Run: headless pygame with SDL's dummy video driver; simulated clock (each Clock.tick advances the game by its frame time, no real sleeping); random seed 0; keys injected as events and as key.get_pressed() state; no mouse input; restart key R tapped at the start of phases 3 and 4.
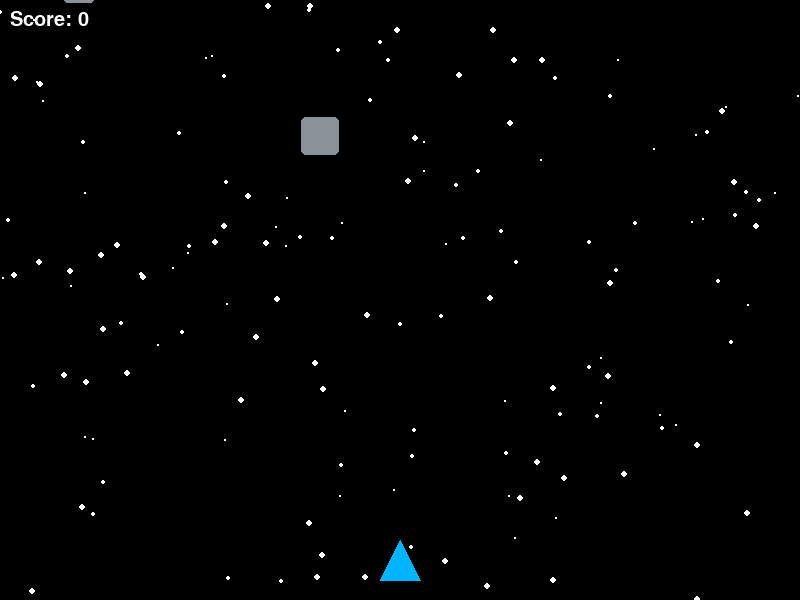
Frame 1 of 4 · flips 1–60 · no input
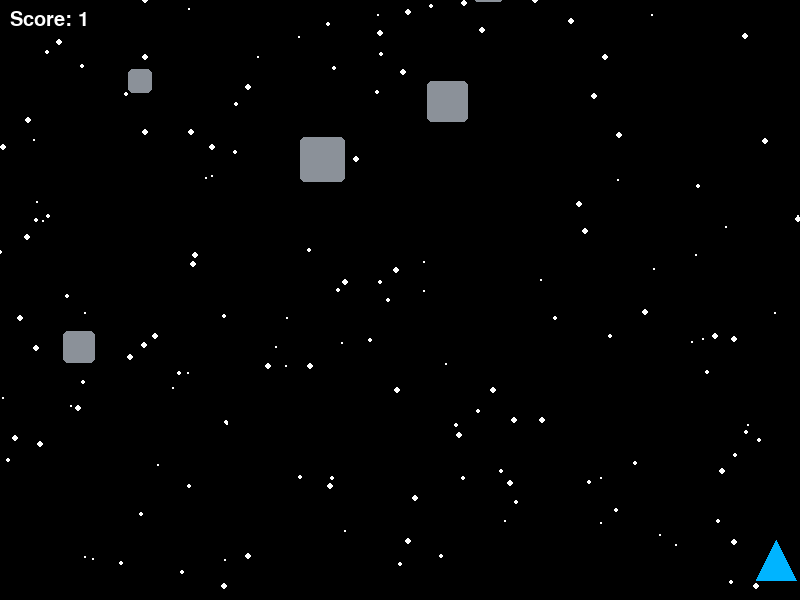
Frame 2 of 4 · flips 61–180 · tapped SPACE, RETURN · held RIGHT (→), D
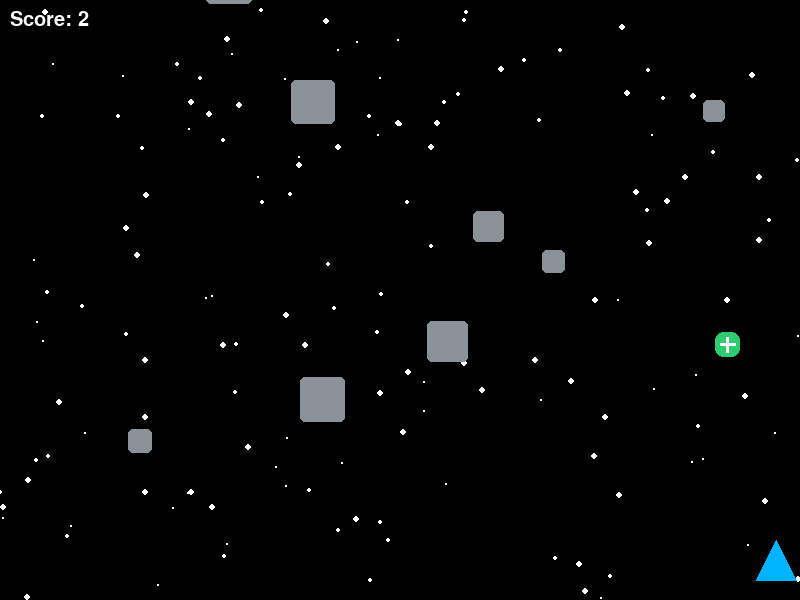
Frame 3 of 4 · flips 181–300 · tapped R · held DOWN (↓), S
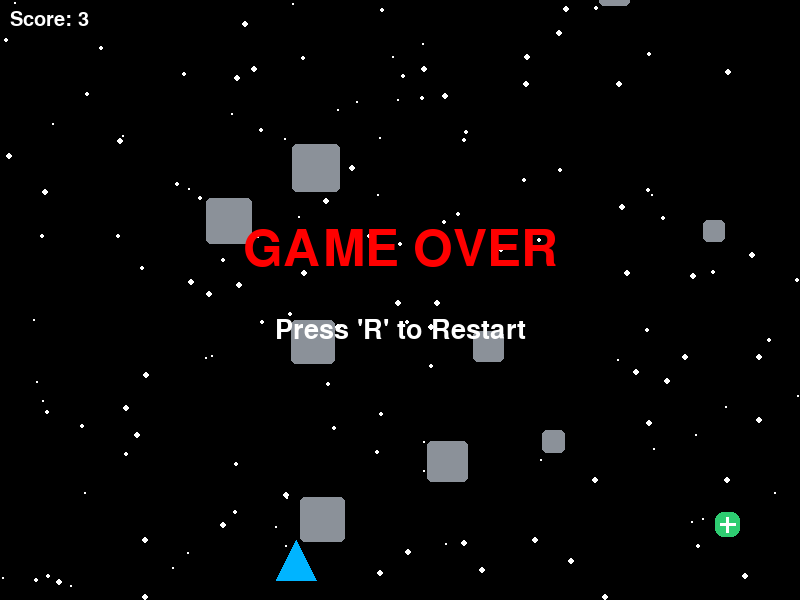
Frame 4 of 4 · flips 301–420 · tapped R · held LEFT (←), A, UP (↑), W

The pygame program that drew these frames:

# astro_dodger.py
# A top-down space-themed dodging game.

import pygame
import random

# --- Initialization ---
pygame.init()
pygame.font.init()

# --- Constants and Configuration ---

# Screen
SCREEN_WIDTH = 800
SCREEN_HEIGHT = 600

# Colors
WHITE = (255, 255, 255)
BLACK = (0, 0, 0)
PLAYER_COLOR = (0, 180, 255)  # A bright blue
ASTEROID_COLOR = (139, 145, 153) # Gray
POWERUP_COLOR = (46, 204, 113) # A vibrant green

# Game Fonts
SCORE_FONT = pygame.font.SysFont("dejavusans", 30)
GAME_OVER_FONT = pygame.font.SysFont("dejavusans", 75)
RESTART_FONT = pygame.font.SysFont("dejavusans", 40)

# Player Settings
PLAYER_SIZE = 40
PLAYER_SPEED = 8

# Asteroid Settings
ASTEROID_SIZE_MIN = 20
ASTEROID_SIZE_MAX = 50
ASTEROID_SPEED_MIN = 2
ASTEROID_SPEED_MAX = 6

# Starfield Settings
STAR_COUNT = 150
STAR_SPEED = 1

# Power-Up Settings
POWERUP_SIZE = 25
POWERUP_SPEED = 3
POWERUP_SPAWN_CHANCE = 0.002 # A small chance to spawn each frame
POWERUP_DURATION = 300 # In frames (5 seconds at 60 FPS)


# --- Game Window Setup ---
screen = pygame.display.set_mode((SCREEN_WIDTH, SCREEN_HEIGHT))
pygame.display.set_caption("Astro-Dodger")
clock = pygame.time.Clock()


# --- Game Classes ---

class Player:
    """Represents the player's spaceship."""
    def __init__(self):
        # Create a triangle shape for the player
        self.points = [
            (SCREEN_WIDTH / 2, SCREEN_HEIGHT - PLAYER_SIZE * 1.5), # Top point
            (SCREEN_WIDTH / 2 - PLAYER_SIZE / 2, SCREEN_HEIGHT - PLAYER_SIZE / 2), # Bottom-left
            (SCREEN_WIDTH / 2 + PLAYER_SIZE / 2, SCREEN_HEIGHT - PLAYER_SIZE / 2)  # Bottom-right
        ]
        # The hitbox is a rectangle that contains the triangle
        self.rect = pygame.Rect(
            SCREEN_WIDTH / 2 - PLAYER_SIZE / 2,
            SCREEN_HEIGHT - PLAYER_SIZE * 1.5,
            PLAYER_SIZE, PLAYER_SIZE
        )

    def move(self, dx):
        """Moves the player horizontally and keeps them within the screen bounds."""
        new_x = self.rect.x + dx
        if 0 <= new_x <= SCREEN_WIDTH - self.rect.width:
            self.rect.x = new_x
            # Update the points of the triangle as well
            for i in range(len(self.points)):
                self.points[i] = (self.points[i][0] + dx, self.points[i][1])

    def draw(self):
        """Draws the player's ship."""
        pygame.draw.polygon(screen, PLAYER_COLOR, self.points)


class Asteroid:
    """Represents a single falling asteroid."""
    def __init__(self):
        size = random.randint(ASTEROID_SIZE_MIN, ASTEROID_SIZE_MAX)
        start_x = random.randint(0, SCREEN_WIDTH - size)
        self.rect = pygame.Rect(start_x, -size, size, size)
        self.speed = random.randint(ASTEROID_SPEED_MIN, ASTEROID_SPEED_MAX)

    def update(self):
        """Moves the asteroid downwards."""
        self.rect.y += self.speed

    def draw(self):
        """Draws the asteroid."""
        pygame.draw.rect(screen, ASTEROID_COLOR, self.rect, border_radius=5)


class Star:
    """Represents a single star in the background starfield."""
    def __init__(self):
        self.x = random.randint(0, SCREEN_WIDTH)
        self.y = random.randint(0, SCREEN_HEIGHT)
        self.size = random.randint(1, 3)
        self.speed = self.size # Smaller stars move slower for parallax effect

    def update(self):
        """Moves the star downwards and wraps it to the top if it goes off-screen."""
        self.y += self.speed
        if self.y > SCREEN_HEIGHT:
            self.y = 0
            self.x = random.randint(0, SCREEN_WIDTH)

    def draw(self):
        """Draws the star."""
        pygame.draw.circle(screen, WHITE, (self.x, self.y), self.size)


class PowerUp:
    """Represents a shield power-up."""
    def __init__(self):
        start_x = random.randint(0, SCREEN_WIDTH - POWERUP_SIZE)
        self.rect = pygame.Rect(start_x, -POWERUP_SIZE, POWERUP_SIZE, POWERUP_SIZE)

    def update(self):
        """Moves the power-up downwards."""
        self.rect.y += POWERUP_SPEED

    def draw(self):
        """Draws the power-up."""
        pygame.draw.rect(screen, POWERUP_COLOR, self.rect, border_radius=8)
        # Draw a '+' symbol inside
        pygame.draw.line(screen, WHITE, (self.rect.centerx, self.rect.top + 5), (self.rect.centerx, self.rect.bottom - 5), 3)
        pygame.draw.line(screen, WHITE, (self.rect.left + 5, self.rect.centery), (self.rect.right - 5, self.rect.centery), 3)


# --- Main Game Function ---

def main_game():
    """The main function to run the game loop."""
    player = Player()
    asteroids = []
    stars = [Star() for _ in range(STAR_COUNT)]
    powerups = []

    # Game state variables
    running = True
    game_over = False
    score = 0
    asteroid_add_counter = 0
    asteroid_spawn_rate = 30  # Add a new asteroid every 30 frames initially

    shield_active = False
    shield_timer = 0

    while running:
        # --- Event Handling ---
        for event in pygame.event.get():
            if event.type == pygame.QUIT:
                running = False
            if event.type == pygame.KEYDOWN and event.key == pygame.K_r and game_over:
                # Restart the game by calling main_game() again
                main_game()
                return # Exit the current (finished) game loop

        if not game_over:
            # --- Player Movement ---
            keys = pygame.key.get_pressed()
            if keys[pygame.K_LEFT] or keys[pygame.K_a]:
                player.move(-PLAYER_SPEED)
            if keys[pygame.K_RIGHT] or keys[pygame.K_d]:
                player.move(PLAYER_SPEED)

            # --- Update Game Elements ---

            # Update stars
            for star in stars:
                star.update()

            # Add and update asteroids
            asteroid_add_counter += 1
            if asteroid_add_counter >= asteroid_spawn_rate:
                asteroid_add_counter = 0
                asteroids.append(Asteroid())
                # Increase difficulty by reducing spawn rate over time
                if asteroid_spawn_rate > 10:
                    asteroid_spawn_rate -= 0.1

            for asteroid in asteroids[:]:
                asteroid.update()
                # Remove asteroids that go off-screen
                if asteroid.rect.top > SCREEN_HEIGHT:
                    asteroids.remove(asteroid)
                    score += 1 # Increment score for successfully dodging

            # Add and update power-ups
            if random.random() < POWERUP_SPAWN_CHANCE and not shield_active and not powerups:
                powerups.append(PowerUp())

            for powerup in powerups[:]:
                powerup.update()
                if powerup.rect.top > SCREEN_HEIGHT:
                    powerups.remove(powerup)

            # --- Shield Timer ---
            if shield_active:
                shield_timer -= 1
                if shield_timer <= 0:
                    shield_active = False

            # --- Collision Detection ---
            # Player and asteroids
            for asteroid in asteroids:
                if player.rect.colliderect(asteroid.rect):
                    if not shield_active:
                        game_over = True
                    else:
                        # Shield deflects the asteroid
                        asteroids.remove(asteroid)
                        score += 5 # Bonus score for shield deflection

            # Player and power-ups
            for powerup in powerups[:]:
                if player.rect.colliderect(powerup.rect):
                    powerups.remove(powerup)
                    shield_active = True
                    shield_timer = POWERUP_DURATION


        # --- Drawing ---
        screen.fill(BLACK)

        # Draw stars
        for star in stars:
            star.draw()

        # Draw asteroids and power-ups
        for asteroid in asteroids:
            asteroid.draw()
        for powerup in powerups:
            powerup.draw()
            
        # Draw player
        player.draw()

        # Draw shield effect if active
        if shield_active:
            # Draw a semi-transparent circle around the player
            shield_surface = pygame.Surface((PLAYER_SIZE * 2, PLAYER_SIZE * 2), pygame.SRCALPHA)
            alpha = int(100 * (shield_timer / POWERUP_DURATION)) # Fade out effect
            pygame.draw.circle(shield_surface, (0, 255, 0, alpha), (PLAYER_SIZE, PLAYER_SIZE), PLAYER_SIZE)
            screen.blit(shield_surface, (player.rect.centerx - PLAYER_SIZE, player.rect.centery - PLAYER_SIZE))

        # Draw score
        score_text = SCORE_FONT.render(f"Score: {score}", True, WHITE)
        screen.blit(score_text, (10, 10))

        # Draw game over screen if applicable
        if game_over:
            game_over_text = GAME_OVER_FONT.render("GAME OVER", True, (255, 0, 0))
            text_rect = game_over_text.get_rect(center=(SCREEN_WIDTH / 2, SCREEN_HEIGHT / 2 - 50))
            screen.blit(game_over_text, text_rect)
            
            restart_text = RESTART_FONT.render("Press 'R' to Restart", True, WHITE)
            restart_rect = restart_text.get_rect(center=(SCREEN_WIDTH / 2, SCREEN_HEIGHT / 2 + 30))
            screen.blit(restart_text, restart_rect)


        # --- Update Display ---
        pygame.display.flip()
        clock.tick(60)

    pygame.quit()


# --- Start the Game ---
if __name__ == "__main__":
    main_game()
